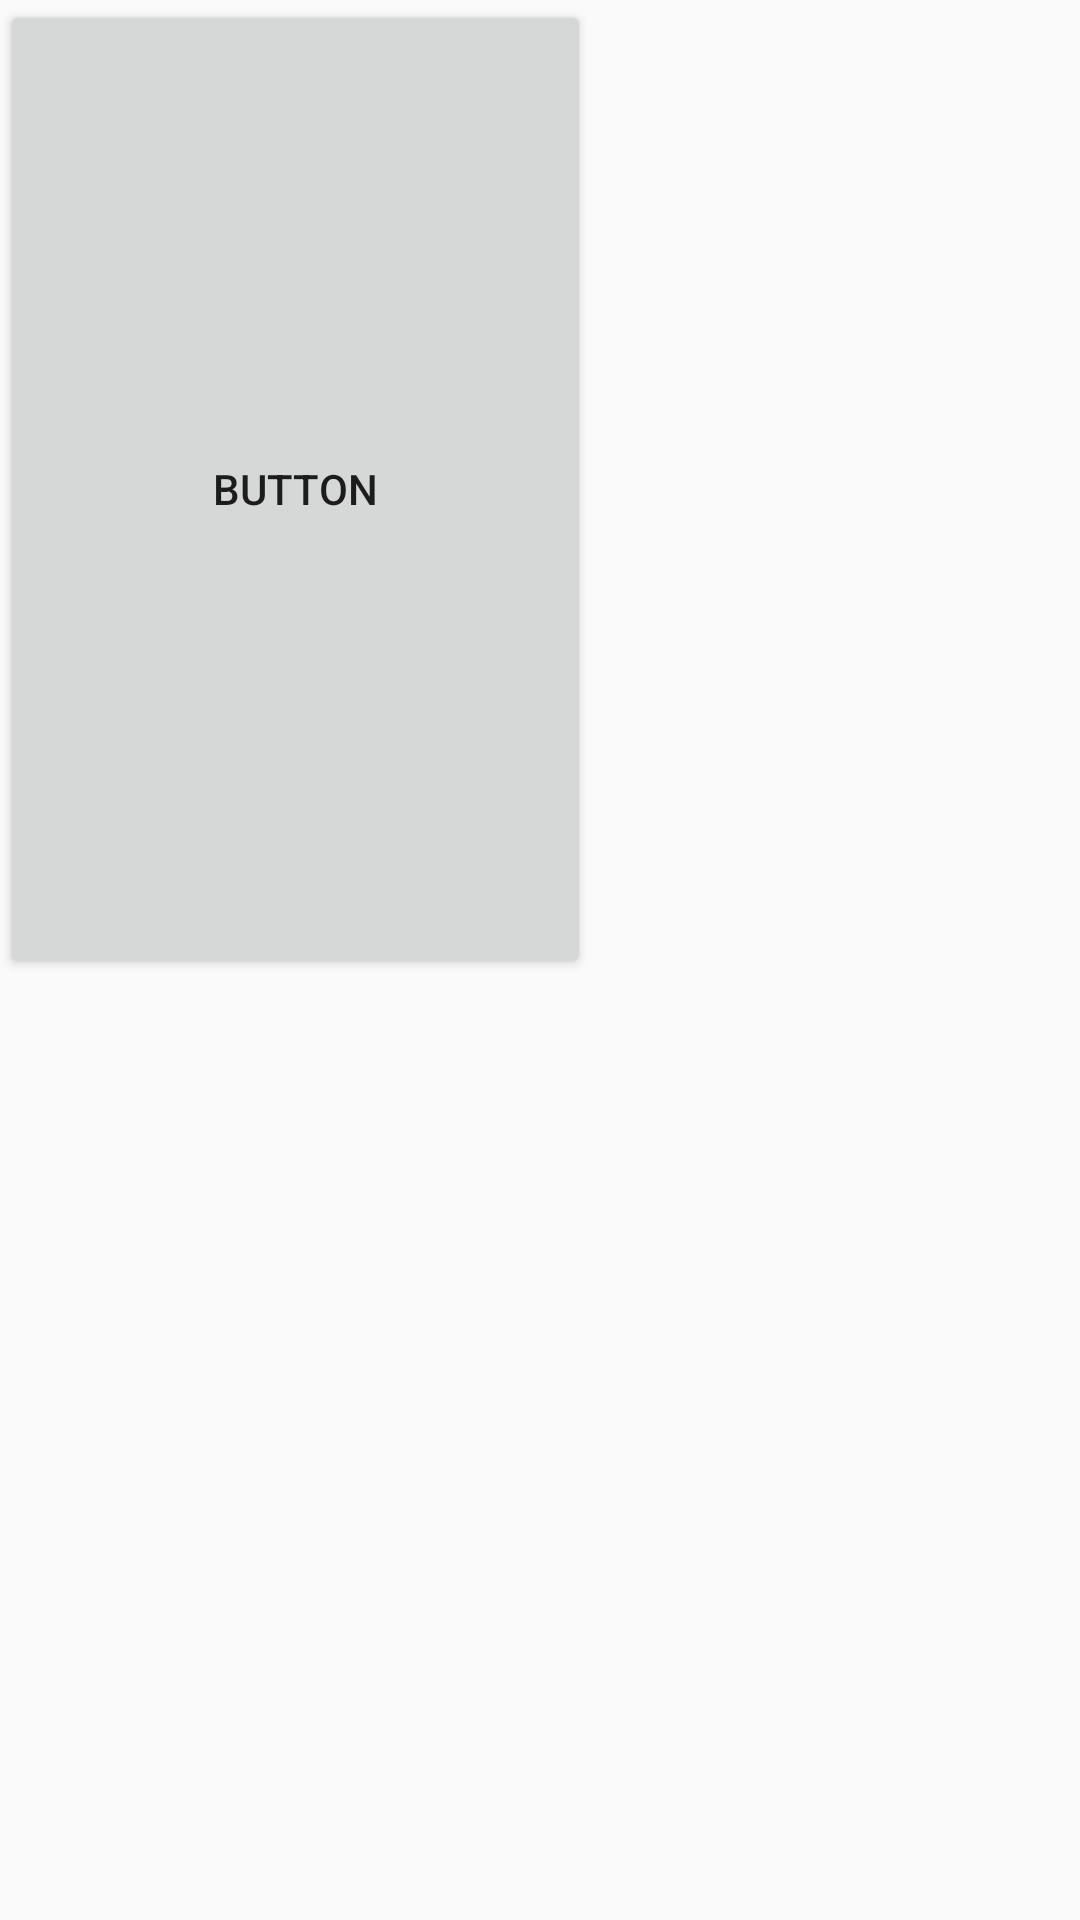

Here is an Android app screen rendered from its layout file. Give the layout XML and the strings, colors and styles it references.
<!-- AndroidManifest.xml: application theme Theme.JavaLogin -->
<!-- res/layout/fragment_search.xml -->
<?xml version="1.0" encoding="utf-8"?>
<LinearLayout xmlns:android="http://schemas.android.com/apk/res/android"
    xmlns:app="http://schemas.android.com/apk/res-auto"
    xmlns:tools="http://schemas.android.com/tools"
    android:layout_width="match_parent"
    android:layout_height="match_parent"
    android:orientation="vertical"
    tools:context=".BottomNavi.SearchFragment">


    <FrameLayout
        android:id="@+id/main_frame"
        android:layout_width="match_parent"
        android:layout_height="0dp"
        android:layout_weight="1" >

        <Button
            android:id="@+id/button2"
            android:layout_width="197dp"
            android:layout_height="326dp"
            android:text="Button" />
    </FrameLayout>

</LinearLayout>
<!-- resources referenced by this layout -->
<resources>
  <style name="Theme.JavaLogin" parent="Theme.AppCompat.Light.DarkActionBar">
          
          <item name="colorPrimary">@color/purple_500</item>
          <item name="colorPrimaryDark">@color/purple_700</item>
          <item name="colorAccent">@color/teal_200</item>
          
      </style>
  <color name="purple_500">#66c971</color>
  <color name="purple_700">#66c971</color>
  <color name="teal_200">#FF03DAC5</color>
</resources>
